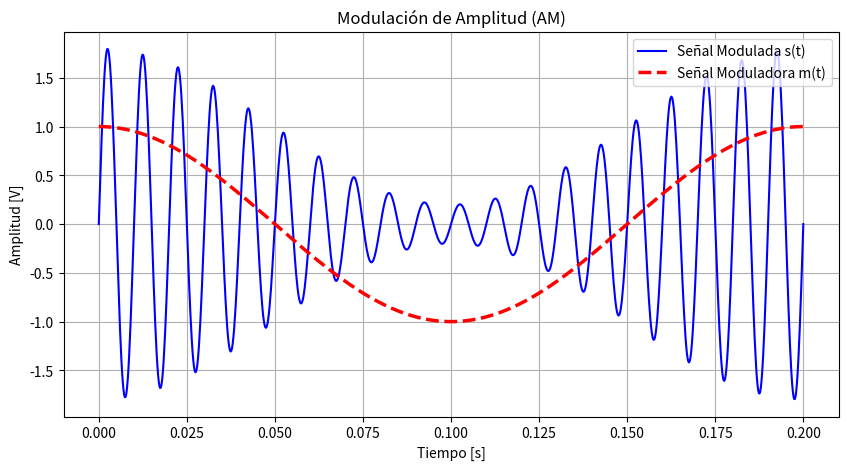

Write the Python code that produced this figure.
import numpy as np
import matplotlib.pyplot as plt

# 1. Vector de tiempo
t = np.linspace(0, 0.2, 1000)

# 2. Señal moduladora (baja frecuencia) y portadora (alta frecuencia)
m_t = np.cos(2 * np.pi * 5 * t)
c_t = np.sin(2 * np.pi * 100 * t)

# 3. Señal modulada AM
s_t = (1 + 0.8 * m_t) * c_t

# 4 y 5. Gráfico de ambas señales superpuestas
plt.figure(figsize=(10, 5))

# Graficamos la modulada primero
plt.plot(t, s_t, 'b-', label='Señal Modulada s(t)')

# Graficamos la moduladora como "envolvente" (línea punteada roja y gruesa)
plt.plot(t, m_t, 'r--', linewidth=2.5, label='Señal Moduladora m(t)')


plt.title('Modulación de Amplitud (AM)')
plt.xlabel('Tiempo [s]')
plt.ylabel('Amplitud [V]')
plt.legend(loc='upper right')
plt.grid(True)
plt.show()
